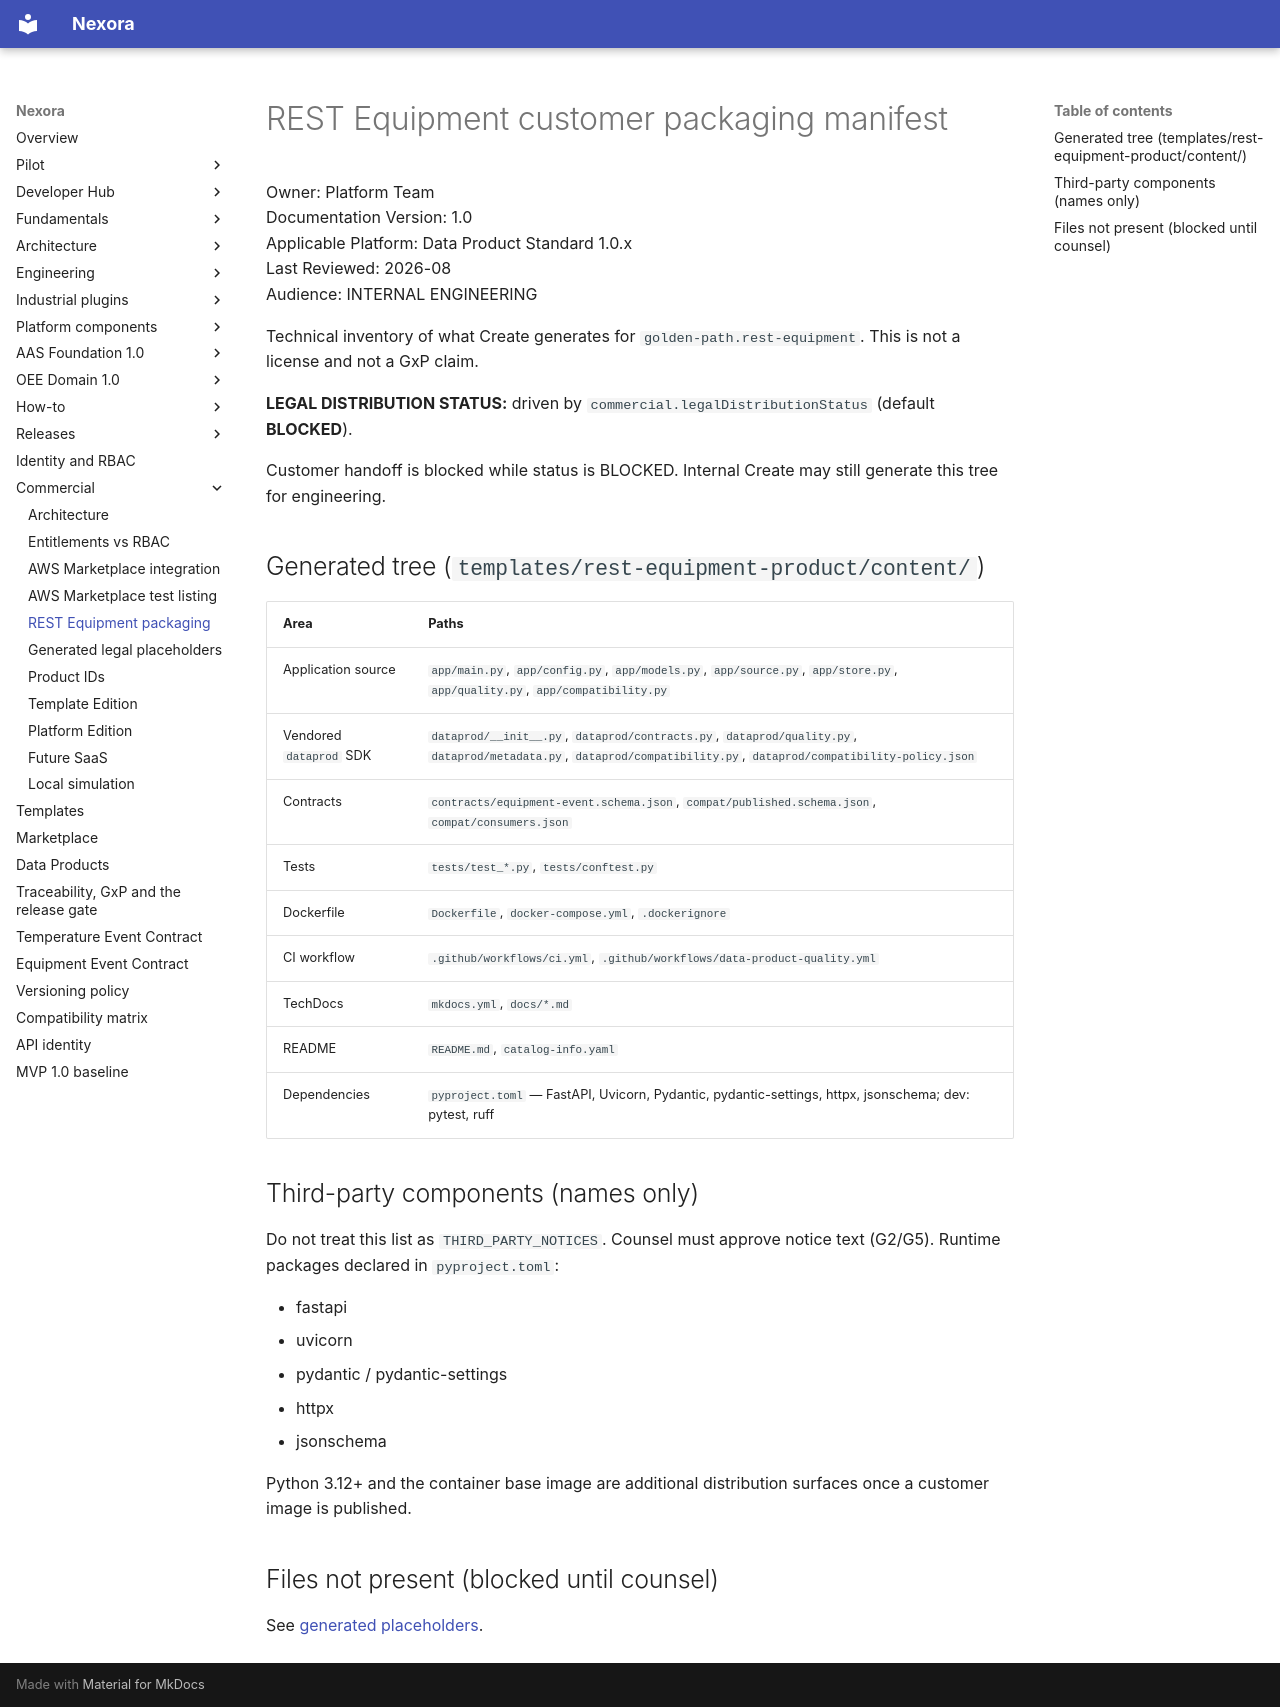

repository: pharma-data-factory/data-product-platform · page: golden-paths/rest-equipment-packaging/index.html · generator: mkdocs

# REST Equipment customer packaging manifest

Owner: Platform Team  
Documentation Version: 1.0  
Applicable Platform: Data Product Standard 1.0.x  
Last Reviewed: 2026-08  
Audience: INTERNAL ENGINEERING

Technical inventory of what Create generates for
`golden-path.rest-equipment`. This is not a license and not a GxP claim.

**LEGAL DISTRIBUTION STATUS:** driven by
`commercial.legalDistributionStatus` (default **BLOCKED**).

Customer handoff is blocked while status is BLOCKED. Internal Create may
still generate this tree for engineering.

## Generated tree (`templates/rest-equipment-product/content/`)

| Area                    | Paths                                                                                                                                                             |
| ----------------------- | ----------------------------------------------------------------------------------------------------------------------------------------------------------------- |
| Application source      | `app/main.py`, `app/config.py`, `app/models.py`, `app/source.py`, `app/store.py`, `app/quality.py`, `app/compatibility.py`                                        |
| Vendored `dataprod` SDK | `dataprod/__init__.py`, `dataprod/contracts.py`, `dataprod/quality.py`, `dataprod/metadata.py`, `dataprod/compatibility.py`, `dataprod/compatibility-policy.json` |
| Contracts               | `contracts/equipment-event.schema.json`, `compat/published.schema.json`, `compat/consumers.json`                                                                  |
| Tests                   | `tests/test_*.py`, `tests/conftest.py`                                                                                                                            |
| Dockerfile              | `Dockerfile`, `docker-compose.yml`, `.dockerignore`                                                                                                               |
| CI workflow             | `.github/workflows/ci.yml`, `.github/workflows/data-product-quality.yml`                                                                                          |
| TechDocs                | `mkdocs.yml`, `docs/*.md`                                                                                                                                         |
| README                  | `README.md`, `catalog-info.yaml`                                                                                                                                  |
| Dependencies            | `pyproject.toml` — FastAPI, Uvicorn, Pydantic, pydantic-settings, httpx, jsonschema; dev: pytest, ruff                                                            |

## Third-party components (names only)

Do not treat this list as `THIRD_PARTY_NOTICES`. Counsel must approve
notice text (G2/G5). Runtime packages declared in `pyproject.toml`:

- fastapi
- uvicorn
- pydantic / pydantic-settings
- httpx
- jsonschema

Python 3.12+ and the container base image are additional distribution
surfaces once a customer image is published.

## Files not present (blocked until counsel)

See [generated placeholders](../legal/generated-placeholders.md).
